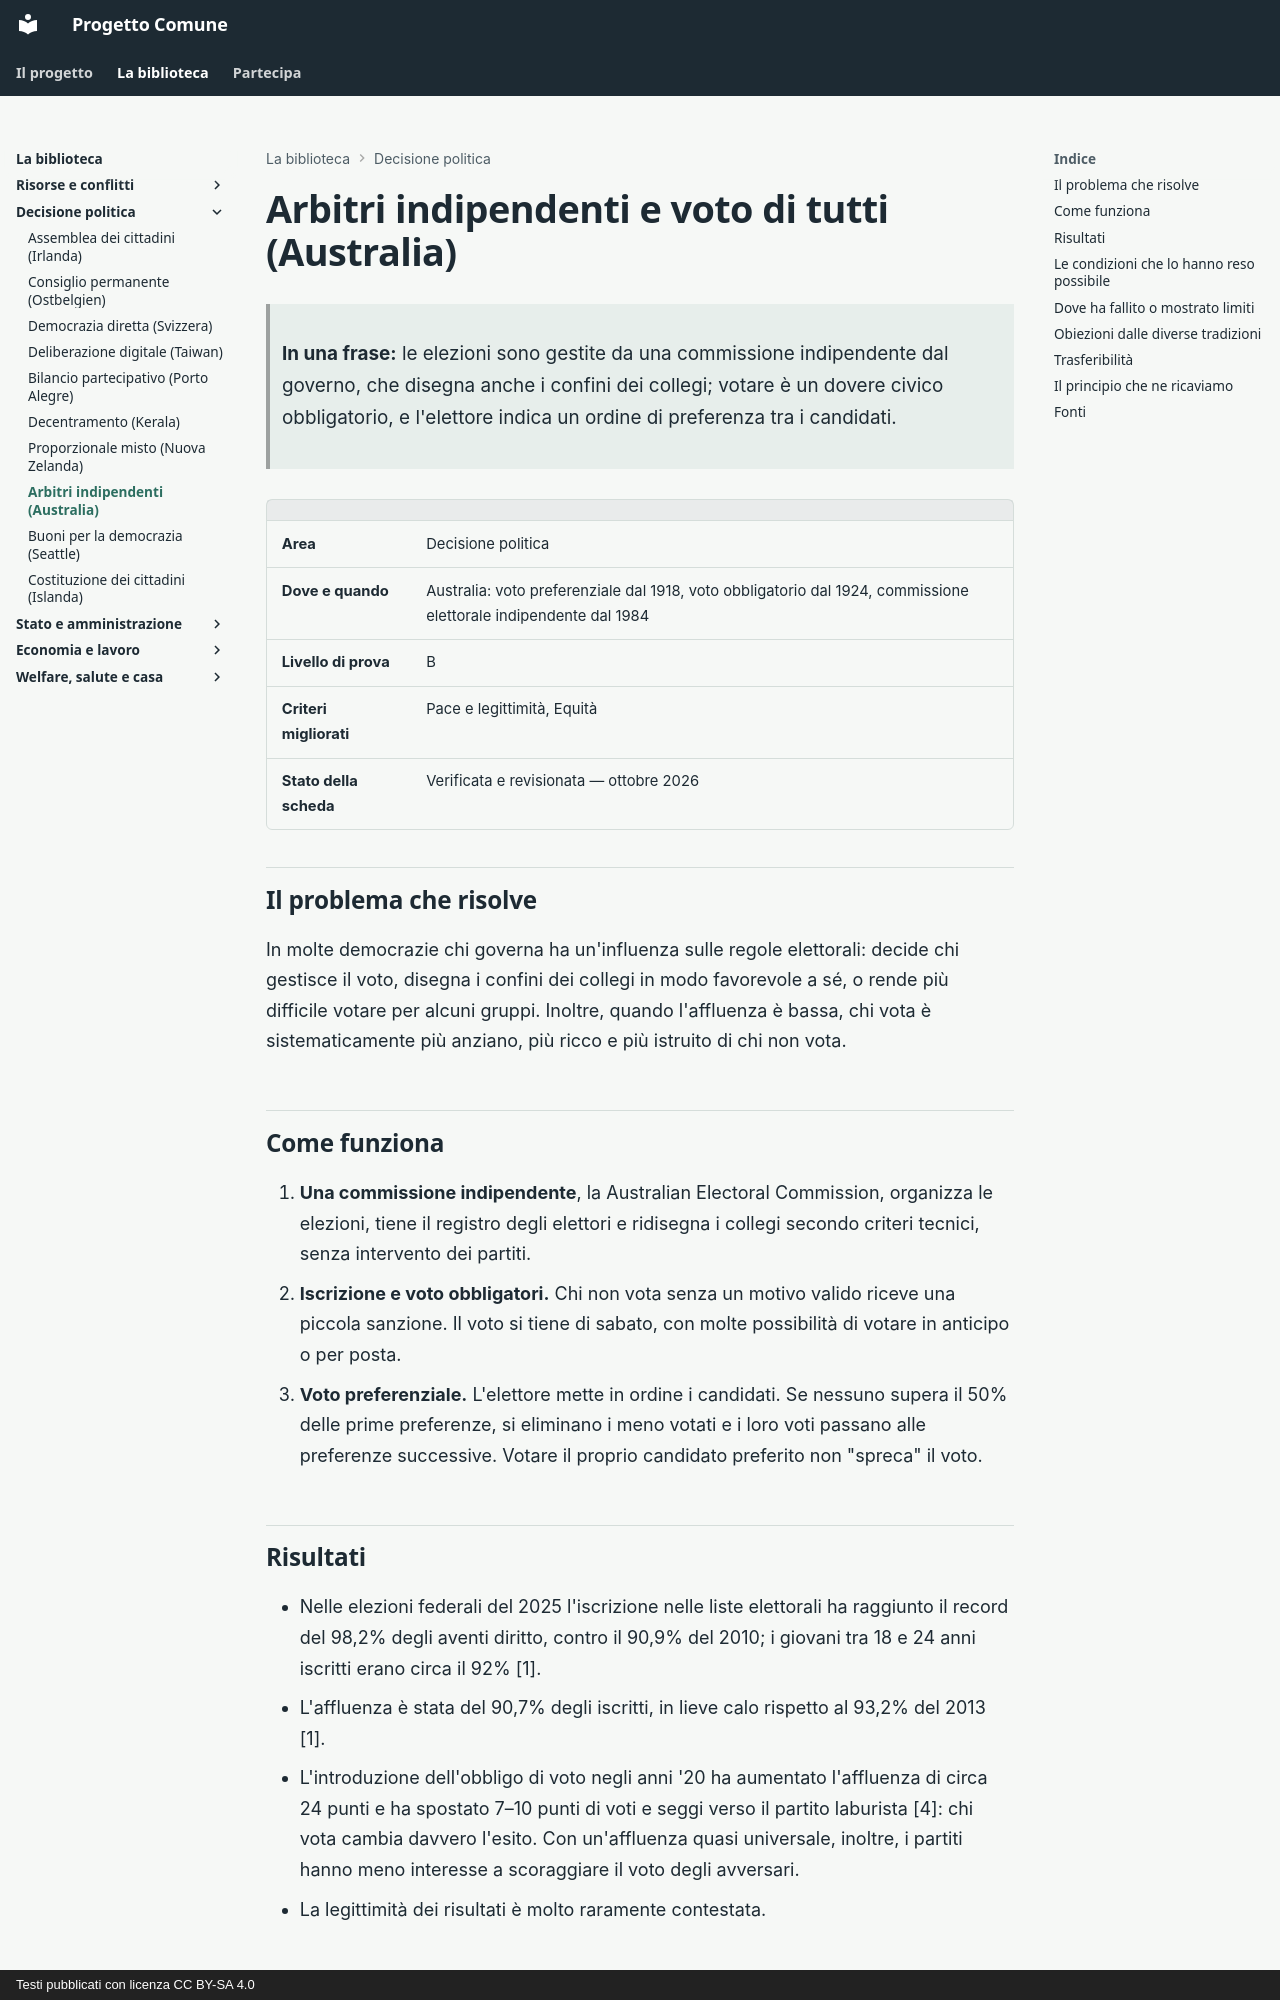

repository: fablun/progetto-comune · page: aree/decisione-politica/commissione-elettorale-australia/index.html · generator: mkdocs · copyright: Testi pubblicati con licenza CC BY-SA 4.0

# Arbitri indipendenti e voto di tutti (Australia)

> **In una frase:** le elezioni sono gestite da una commissione indipendente dal governo, che disegna anche i confini dei collegi; votare è un dovere civico obbligatorio, e l'elettore indica un ordine di preferenza tra i candidati.

| | |
|---|---|
| **Area** | Decisione politica |
| **Dove e quando** | Australia: voto preferenziale dal 1918, voto obbligatorio dal 1924, commissione elettorale indipendente dal 1984 |
| **Livello di prova** | B |
| **Criteri migliorati** | Pace e legittimità, Equità |
| **Stato della scheda** | Verificata e revisionata — ottobre 2026 |

## Il problema che risolve

In molte democrazie chi governa ha un'influenza sulle regole elettorali: decide chi gestisce il voto, disegna i confini dei collegi in modo favorevole a sé, o rende più difficile votare per alcuni gruppi. Inoltre, quando l'affluenza è bassa, chi vota è sistematicamente più anziano, più ricco e più istruito di chi non vota.

## Come funziona

1. **Una commissione indipendente**, la Australian Electoral Commission, organizza le elezioni, tiene il registro degli elettori e ridisegna i collegi secondo criteri tecnici, senza intervento dei partiti.
2. **Iscrizione e voto obbligatori.** Chi non vota senza un motivo valido riceve una piccola sanzione. Il voto si tiene di sabato, con molte possibilità di votare in anticipo o per posta.
3. **Voto preferenziale.** L'elettore mette in ordine i candidati. Se nessuno supera il 50% delle prime preferenze, si eliminano i meno votati e i loro voti passano alle preferenze successive. Votare il proprio candidato preferito non "spreca" il voto.

## Risultati

- Nelle elezioni federali del 2025 l'iscrizione nelle liste elettorali ha raggiunto il record del 98,2% degli aventi diritto, contro il 90,9% del 2010; i giovani tra 18 e 24 anni iscritti erano circa il 92% [1].
- L'affluenza è stata del 90,7% degli iscritti, in lieve calo rispetto al 93,2% del 2013 [1].
- L'introduzione dell'obbligo di voto negli anni '20 ha aumentato l'affluenza di circa 24 punti e ha spostato 7–10 punti di voti e seggi verso il partito laburista [4]: chi vota cambia davvero l'esito. Con un'affluenza quasi universale, inoltre, i partiti hanno meno interesse a scoraggiare il voto degli avversari.
- La legittimità dei risultati è molto raramente contestata.

## Le condizioni che lo hanno reso possibile

- Un consenso storico tra i partiti nel considerare il voto un dovere civico.
- Un'amministrazione pubblica di qualità, capace di tenere registri accurati e rendere il voto facile.
